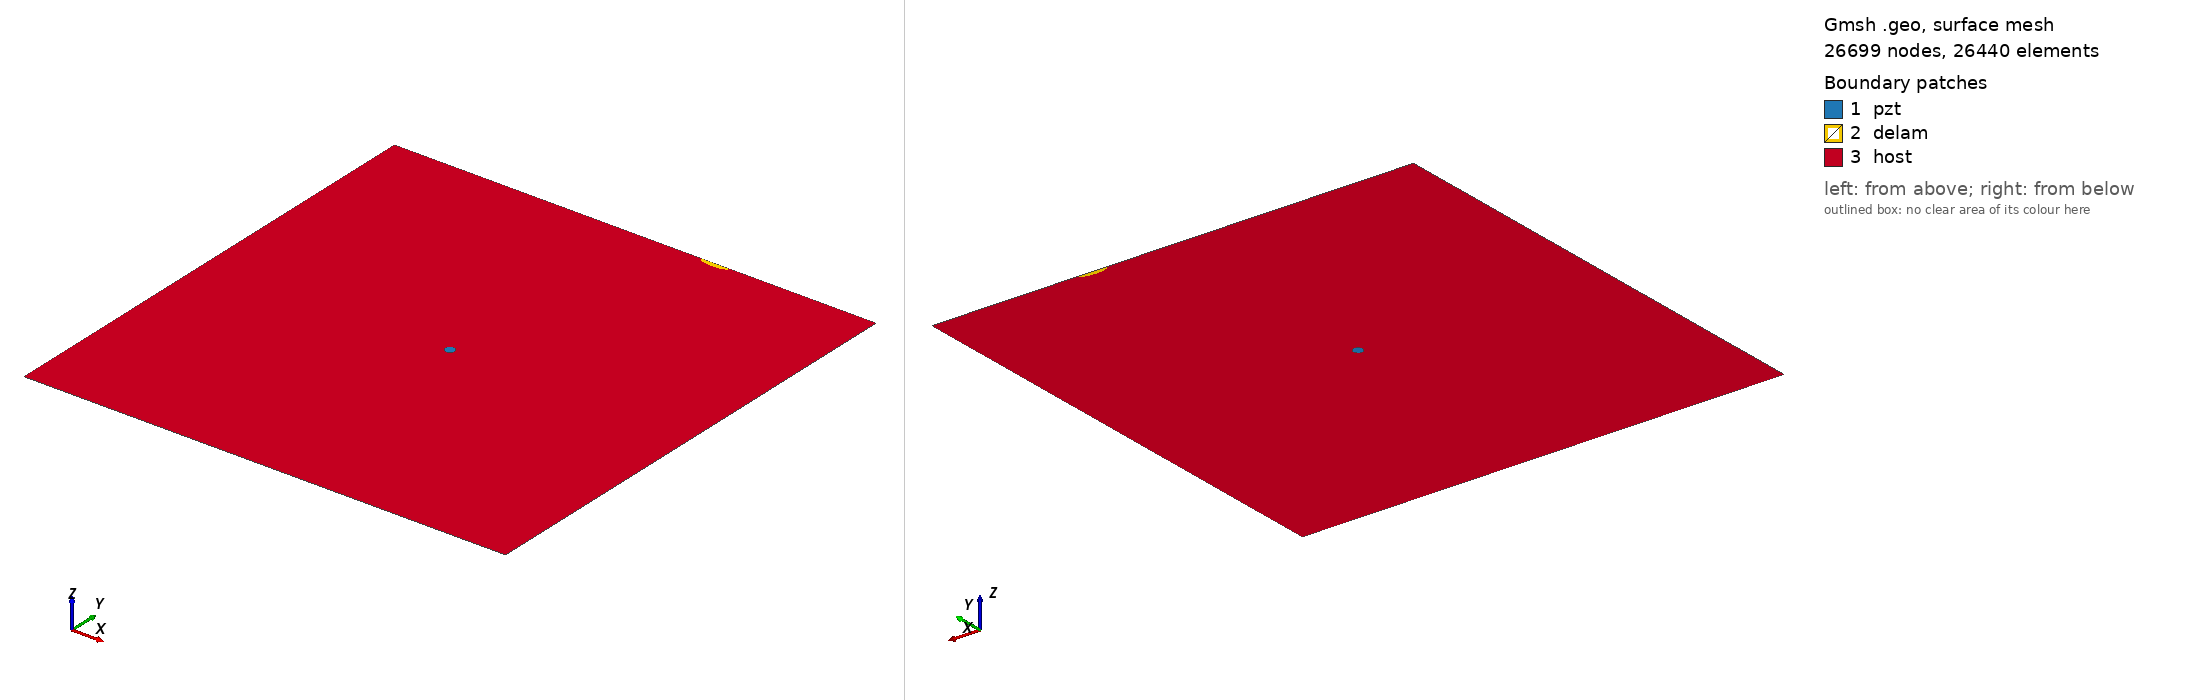

Gmsh geometry script, surface-meshed: 26699 nodes, 26440 surface elements. Boundary patches (legend numbers): 1 pzt, 2 delam, 3 host. Left view from above one corner, right view from below the opposite corner. Legend entries are the model's physical surfaces. The drawing asked Gmsh for element sizes between 1% and 20% of the model's largest extent; the script's own settings can give other sizes.

=== delam1_position_no_97_a_15mm_b_5mm_angle_0.geo (drawn) ===
SetFactory("OpenCASCADE");
L=0.500000; 
W=0.500000; 
a=0.015000; 
b=0.005000; 
x=0.333333; 
y=0.500000; 
alpha=0.000000 *Pi; 
r=0.005000; 
xpzt=0.250000; 
ypzt=0.250000; 
//+
Point(1) = {0, 0, 0, 1.0};
//+
Point(2) = {L, 0, 0, 1.0};
//+
Point(3) = {L, W, 0, 1.0};
//+
Point(4) = {0, W, 0, 1.0};
//+
Line(1) = {1, 2};
//+
Line(2) = {2, 3};
//+
Line(3) = {3, 4};
//+
Line(4) = {4, 1};
//+
Circle(5) = {xpzt, ypzt, -0, r, 0, 2*Pi};
//+
Ellipse(6) = {x, y, -0, a, b, 0, 2*Pi};
//+
Rotate {{0, 0, 1}, {x, y, 0}, alpha} {
  Curve{6}; 
}
//+
BooleanDifference{ Curve{6}; Delete; }{ Curve{3}; }
//+
Delete {
  Curve{6}; 
}
//+
Delete {
  Curve{3}; 
}
//+
Line(9) = {7, 6};
//+
Line(10) = {4, 7};
//+
Line(11) = {6, 3};
//+
Curve Loop(1) = {5};
//+
Plane Surface(1) = {1};
//+
Curve Loop(2) = {9, 7};
 
//+
Plane Surface(2) = {2};
//+
Curve Loop(3) = {10, 4, 1, 2, 11, -7};
//+
Curve Loop(4) = {5};
//+
Plane Surface(3) = {3, 4};
//+
Point(9) = {xpzt, ypzt, 0, 1.0};
//+
Point{9} In Surface {1};// mesh node at centre of pzt
//+
Physical Surface("pzt") = {1};
//+
Physical Surface("delam") = {2};
//+
Physical Surface("host") = {3};

Mesh.Algorithm = 6; // Frontal
Mesh.CharacteristicLengthFactor = 0.080000;
Mesh.CharacteristicLengthMin = 0.001000;
Mesh.CharacteristicLengthMax = 0.200000;
Mesh.RecombineAll = 1; // Apply recombination algorithm
Mesh.SubdivisionAlgorithm = 1; // 1: all quadrangles
Mesh.Smoothing = 1;
